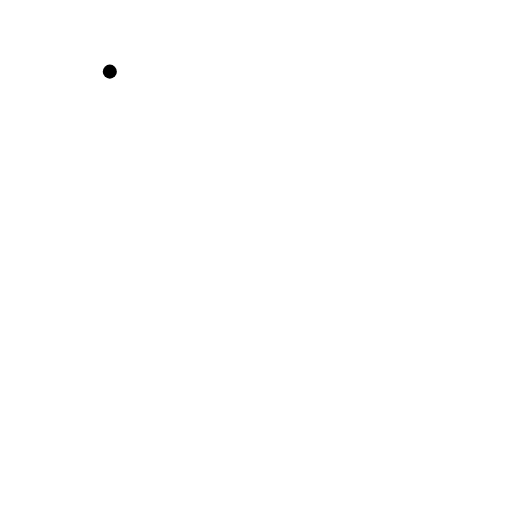
t = 0.00 s
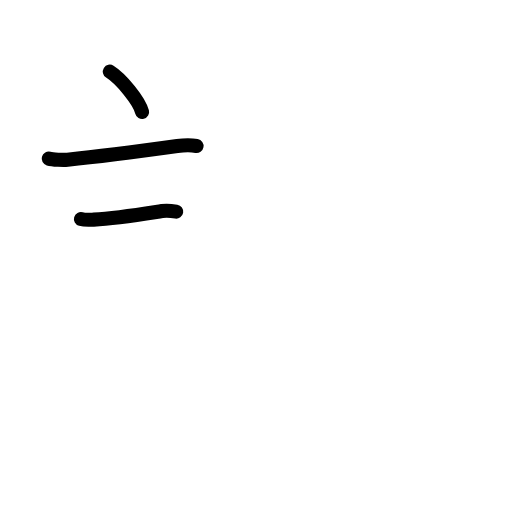
t = 2.92 s
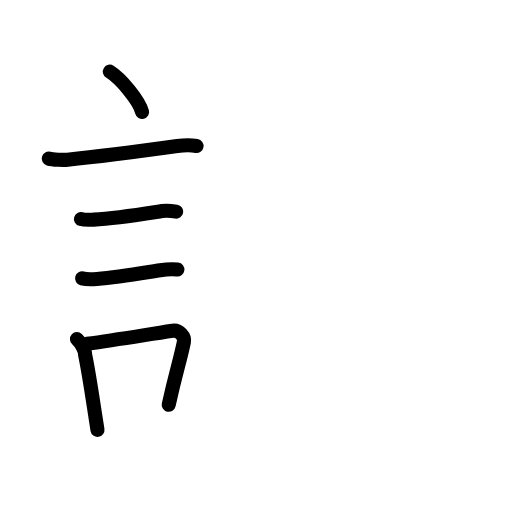
t = 5.92 s
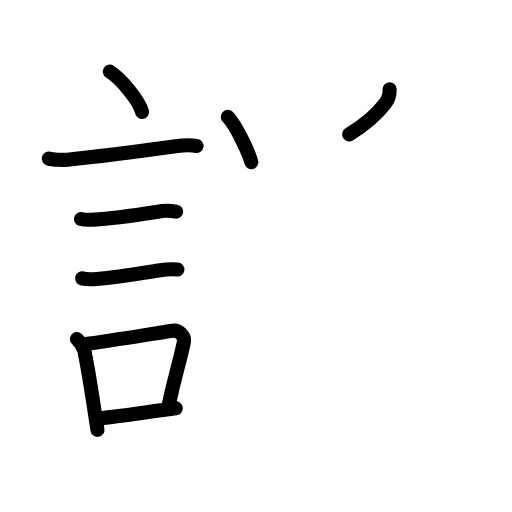
t = 8.88 s
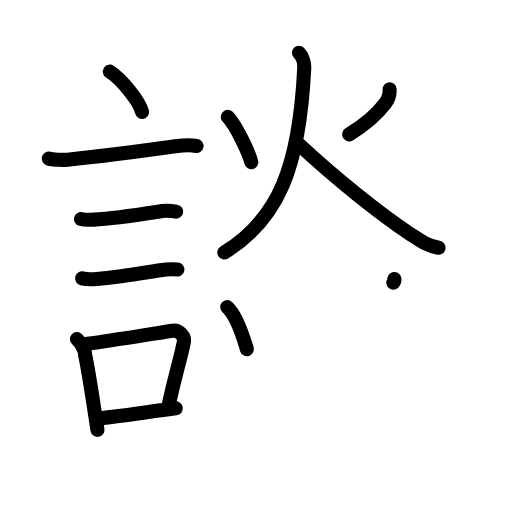
t = 12.13 s
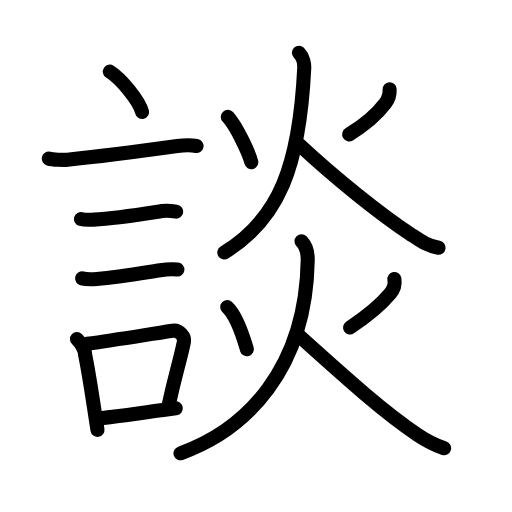
t = 15.00 s

The animated SVG that drew these frames (rendered in a browser with its animation timeline set to each time). Animation: 46 SMIL elements (animate=46); one cycle of 15.00 s.

<?xml version="1.0" encoding="UTF-8"?>
<!--
AniKanjiVG is licensed by CC-BY-SA Paul C. Sommerhoff (https://bitbucket.org/sommerhoff/anikanjivg).
AniKanjiVG uses KanjiVG which is licensed by CC-BY-SA Ulrich Apel (http://kanjivg.tagaini.net).
See also http://creativecommons.org/licenses/by-sa/3.0/
-->
<svg xmlns:kvg='http://kanjivg.tagaini.net' xmlns='http://www.w3.org/2000/svg' width='109' height='109' viewBox='0 0 109 109' style='fill:none;stroke:#000000;stroke-width:3;stroke-linecap:round;stroke-linejoin:round;' id="kvg:kanji_08ac7"><g id="kvg:08ac7" kvg:element="談"><g id="kvg:08ac7-g1" kvg:element="言" kvg:position="left" kvg:radical="general"><path id="kvg:08ac7-s1" kvg:type="㇔" d="M23.38,15.25c2.43,1.52,6.27,6.23,6.87,8.58"><animate attributeName="d" begin="0.0s" dur="1.0s" from="M23.38,15.25C23.38,15.25,23.38,15.25,23.38,15.25" to="M23.38,15.25c2.43,1.52,6.27,6.23,6.87,8.58" />
</path>
<path id="kvg:08ac7-s2" kvg:type="㇐" d="M10.37,33.77c0.82,0.23,3.19,0.32,4,0.23c7.62-0.75,17.75-2.12,23.37-2.9c1.35-0.19,3.42-0.14,4.1-0.02"><animate attributeName="d" begin="1.0s" dur="0.3333333333333333s" from="M10.37,33.77C10.37,33.77,10.37,33.77,10.37,33.77" to="M10.37,33.77c0.82,0.23,3.19,0.32,4,0.23" />
<animate attributeName="d" begin="1.3333333333333333s" dur="0.3333333333333333s" from="M10.37,33.77c0.82,0.23,3.19,0.32,4,0.23c0,0,0,0,0,0,0" to="M10.37,33.77c0.82,0.23,3.19,0.32,4,0.23c7.62-0.75,17.75-2.12,23.37-2.9" />
<animate attributeName="d" begin="1.6666666666666665s" dur="0.3333333333333333s" from="M10.37,33.77c0.82,0.23,3.19,0.32,4,0.23c7.62-0.75,17.75-2.12,23.37-2.9c0,0,0,0,0,0,0" to="M10.37,33.77c0.82,0.23,3.19,0.32,4,0.23c7.62-0.75,17.75-2.12,23.37-2.9c1.35-0.19,3.42-0.14,4.1-0.02" />
<animate attributeName="d" begin="0s" dur="1.0s" from="M-100,-100" to="M-100,-100" />
</path>
<path id="kvg:08ac7-s3" kvg:type="㇐" d="M17.23,46.63c0.89,0.25,1.75,0.17,2.72,0.12c4.79-0.25,9.29-1,14.54-1.82c0.96-0.15,2.66,0.06,3.02,0.12"><animate attributeName="d" begin="2.0s" dur="0.3333333333333333s" from="M17.23,46.63C17.23,46.63,17.23,46.63,17.23,46.63" to="M17.23,46.63c0.89,0.25,1.75,0.17,2.72,0.12" />
<animate attributeName="d" begin="2.3333333333333335s" dur="0.3333333333333333s" from="M17.23,46.63c0.89,0.25,1.75,0.17,2.72,0.12c0,0,0,0,0,0,0" to="M17.23,46.63c0.89,0.25,1.75,0.17,2.72,0.12c4.79-0.25,9.29-1,14.54-1.82" />
<animate attributeName="d" begin="2.6666666666666665s" dur="0.3333333333333333s" from="M17.23,46.63c0.89,0.25,1.75,0.17,2.72,0.12c4.79-0.25,9.29-1,14.54-1.82c0,0,0,0,0,0,0" to="M17.23,46.63c0.89,0.25,1.75,0.17,2.72,0.12c4.79-0.25,9.29-1,14.54-1.82c0.96-0.15,2.66,0.06,3.02,0.12" />
<animate attributeName="d" begin="0s" dur="2.0s" from="M-100,-100" to="M-100,-100" />
</path>
<path id="kvg:08ac7-s4" kvg:type="㇐" d="M17.48,59.27c0.87,0.23,2.01,0.21,3.14,0.12c4.75-0.39,8.88-1.14,13.49-1.87c0.91-0.14,2.49-0.28,3.66-0.14"><animate attributeName="d" begin="3.0s" dur="0.3333333333333333s" from="M17.48,59.27C17.48,59.27,17.48,59.27,17.48,59.27" to="M17.48,59.27c0.87,0.23,2.01,0.21,3.14,0.12" />
<animate attributeName="d" begin="3.3333333333333335s" dur="0.3333333333333333s" from="M17.48,59.27c0.87,0.23,2.01,0.21,3.14,0.12c0,0,0,0,0,0,0" to="M17.48,59.27c0.87,0.23,2.01,0.21,3.14,0.12c4.75-0.39,8.88-1.14,13.49-1.87" />
<animate attributeName="d" begin="3.6666666666666665s" dur="0.3333333333333333s" from="M17.48,59.27c0.87,0.23,2.01,0.21,3.14,0.12c4.75-0.39,8.88-1.14,13.49-1.87c0,0,0,0,0,0,0" to="M17.48,59.27c0.87,0.23,2.01,0.21,3.14,0.12c4.75-0.39,8.88-1.14,13.49-1.87c0.91-0.14,2.49-0.28,3.66-0.14" />
<animate attributeName="d" begin="0s" dur="3.0s" from="M-100,-100" to="M-100,-100" />
</path>
<g id="kvg:08ac7-g2" kvg:element="口"><path id="kvg:08ac7-s5" kvg:type="㇑" d="M16.39,72.2c0.8,0.74,1.71,2.17,1.72,3.28c0.79,3.77,1.52,8.81,2.27,13.65c0.12,0.8,0.25,1.59,0.37,2.38"><animate attributeName="d" begin="4.0s" dur="0.3333333333333333s" from="M16.39,72.2C16.39,72.2,16.39,72.2,16.39,72.2" to="M16.39,72.2c0.8,0.74,1.71,2.17,1.72,3.28" />
<animate attributeName="d" begin="4.333333333333333s" dur="0.3333333333333333s" from="M16.39,72.2c0.8,0.74,1.71,2.17,1.72,3.28c0,0,0,0,0,0,0" to="M16.39,72.2c0.8,0.74,1.71,2.17,1.72,3.28c0.79,3.77,1.52,8.81,2.27,13.65" />
<animate attributeName="d" begin="4.666666666666667s" dur="0.3333333333333333s" from="M16.39,72.2c0.8,0.74,1.71,2.17,1.72,3.28c0.79,3.77,1.52,8.81,2.27,13.65c0,0,0,0,0,0,0" to="M16.39,72.2c0.8,0.74,1.71,2.17,1.72,3.28c0.79,3.77,1.52,8.81,2.27,13.65c0.12,0.8,0.25,1.59,0.37,2.38" />
<animate attributeName="d" begin="0s" dur="4.0s" from="M-100,-100" to="M-100,-100" />
</path>
<path id="kvg:08ac7-s6" kvg:type="㇕b" d="M18.56,73.19c6.44-0.9,12.23-1.87,18.17-2.77c1.49-0.22,2.64,1.3,2.43,2.33c-0.89,4.29-1.66,6.28-3.24,13.42"><animate attributeName="d" begin="5.0s" dur="0.3333333333333333s" from="M18.56,73.19C18.56,73.19,18.56,73.19,18.56,73.19" to="M18.56,73.19c6.44-0.9,12.23-1.87,18.17-2.77" />
<animate attributeName="d" begin="5.333333333333333s" dur="0.3333333333333333s" from="M18.56,73.19c6.44-0.9,12.23-1.87,18.17-2.77c0,0,0,0,0,0,0" to="M18.56,73.19c6.44-0.9,12.23-1.87,18.17-2.77c1.49-0.22,2.64,1.3,2.43,2.33" />
<animate attributeName="d" begin="5.666666666666667s" dur="0.3333333333333333s" from="M18.56,73.19c6.44-0.9,12.23-1.87,18.17-2.77c1.49-0.22,2.64,1.3,2.43,2.33c0,0,0,0,0,0,0" to="M18.56,73.19c6.44-0.9,12.23-1.87,18.17-2.77c1.49-0.22,2.64,1.3,2.43,2.33c-0.89,4.29-1.66,6.28-3.24,13.42" />
<animate attributeName="d" begin="0s" dur="5.0s" from="M-100,-100" to="M-100,-100" />
</path>
<path id="kvg:08ac7-s7" kvg:type="㇐b" d="M21.47,89.02c4.13-0.47,8.07-1.05,13.28-1.73c0.85-0.11,1.74-0.23,2.67-0.35"><animate attributeName="d" begin="6.0s" dur="0.5s" from="M21.47,89.02C21.47,89.02,21.47,89.02,21.47,89.02" to="M21.47,89.02c4.13-0.47,8.07-1.05,13.28-1.73" />
<animate attributeName="d" begin="6.5s" dur="0.5s" from="M21.47,89.02c4.13-0.47,8.07-1.05,13.28-1.73c0,0,0,0,0,0,0" to="M21.47,89.02c4.13-0.47,8.07-1.05,13.28-1.73c0.85-0.11,1.74-0.23,2.67-0.35" />
<animate attributeName="d" begin="0s" dur="6.0s" from="M-100,-100" to="M-100,-100" />
</path>
</g>
</g>
<g id="kvg:08ac7-g3" kvg:element="炎" kvg:position="right" kvg:phon="炎"><g id="kvg:08ac7-g4" kvg:element="火" kvg:position="top"><path id="kvg:08ac7-s8" kvg:type="㇔" d="M48.5,24.88c1.83,2,4.5,7.65,5,9.64"><animate attributeName="d" begin="7.0s" dur="1.0s" from="M48.5,24.88C48.5,24.88,48.5,24.88,48.5,24.88" to="M48.5,24.88c1.83,2,4.5,7.65,5,9.64" />
<animate attributeName="d" begin="0s" dur="7.0s" from="M-100,-100" to="M-100,-100" />
</path>
<path id="kvg:08ac7-s9" kvg:type="㇒" d="M82.95,19c0.05,1-0.34,2.23-0.92,2.99c-1.91,2.51-4.78,4.85-7.69,6.62"><animate attributeName="d" begin="8.0s" dur="0.5s" from="M82.95,19C82.95,19,82.95,19,82.95,19" to="M82.95,19c0.05,1-0.34,2.23-0.92,2.99" />
<animate attributeName="d" begin="8.5s" dur="0.5s" from="M82.95,19c0.05,1-0.34,2.23-0.92,2.99c0,0,0,0,0,0,0" to="M82.95,19c0.05,1-0.34,2.23-0.92,2.99c-1.91,2.51-4.78,4.85-7.69,6.62" />
<animate attributeName="d" begin="0s" dur="8.0s" from="M-100,-100" to="M-100,-100" />
</path>
<path id="kvg:08ac7-s10" kvg:type="㇒" d="M63.64,11.25c0.93,0.93,1.16,2.49,1.13,3.19c-1.01,20.93-5.39,32.18-17.01,39.31"><animate attributeName="d" begin="9.0s" dur="0.5s" from="M63.64,11.25C63.64,11.25,63.64,11.25,63.64,11.25" to="M63.64,11.25c0.93,0.93,1.16,2.49,1.13,3.19" />
<animate attributeName="d" begin="9.5s" dur="0.5s" from="M63.64,11.25c0.93,0.93,1.16,2.49,1.13,3.19c0,0,0,0,0,0,0" to="M63.64,11.25c0.93,0.93,1.16,2.49,1.13,3.19c-1.01,20.93-5.39,32.18-17.01,39.31" />
<animate attributeName="d" begin="0s" dur="9.0s" from="M-100,-100" to="M-100,-100" />
</path>
<path id="kvg:08ac7-s11" kvg:type="㇏" d="M63.76,30.83C71.66,38.17,81,45.61,87.28,49.77c2.16,1.43,3.54,2.51,6.09,2.98"><animate attributeName="d" begin="10.0s" dur="0.5s" from="M63.76,30.83C63.76,30.83,63.76,30.83,63.76,30.83" to="M63.76,30.83C71.66,38.17,81,45.61,87.28,49.77" />
<animate attributeName="d" begin="10.5s" dur="0.5s" from="M63.76,30.83C71.66,38.17,81,45.61,87.28,49.77c0,0,0,0,0,0,0" to="M63.76,30.83C71.66,38.17,81,45.61,87.28,49.77c2.16,1.43,3.54,2.51,6.09,2.98" />
<animate attributeName="d" begin="0s" dur="10.0s" from="M-100,-100" to="M-100,-100" />
</path>
</g>
<g id="kvg:08ac7-g5" kvg:element="火" kvg:position="bottom"><path id="kvg:08ac7-s12" kvg:type="㇔" d="M48.38,65.38c2.2,2,3.57,6.95,4.17,8.95"><animate attributeName="d" begin="11.0s" dur="1.0s" from="M48.38,65.38C48.38,65.38,48.38,65.38,48.38,65.38" to="M48.38,65.38c2.2,2,3.57,6.95,4.17,8.95" />
<animate attributeName="d" begin="0s" dur="11.0s" from="M-100,-100" to="M-100,-100" />
</path>
<path id="kvg:08ac7-s13" kvg:type="㇒" d="M83.96,59.4c0.17,0.97-0.19,2.27-0.93,3.14c-1.53,1.83-4.78,4.7-8.5,7.18"><animate attributeName="d" begin="12.0s" dur="0.5s" from="M83.96,59.4C83.96,59.4,83.96,59.4,83.96,59.4" to="M83.96,59.4c0.17,0.97-0.19,2.27-0.93,3.14" />
<animate attributeName="d" begin="12.5s" dur="0.5s" from="M83.96,59.4c0.17,0.97-0.19,2.27-0.93,3.14c0,0,0,0,0,0,0" to="M83.96,59.4c0.17,0.97-0.19,2.27-0.93,3.14c-1.53,1.83-4.78,4.7-8.5,7.18" />
<animate attributeName="d" begin="0s" dur="12.0s" from="M-100,-100" to="M-100,-100" />
</path>
<path id="kvg:08ac7-s14" kvg:type="㇒" d="M64.19,51.38c0.97,0.97,1.34,2.75,1.32,4.06C65.12,78.62,52.38,91.5,38.43,96.5"><animate attributeName="d" begin="13.0s" dur="0.5s" from="M64.19,51.38C64.19,51.38,64.19,51.38,64.19,51.38" to="M64.19,51.38c0.97,0.97,1.34,2.75,1.32,4.06" />
<animate attributeName="d" begin="13.5s" dur="0.5s" from="M64.19,51.38c0.97,0.97,1.34,2.75,1.32,4.06c0,0,0,0,0,0,0" to="M64.19,51.38c0.97,0.97,1.34,2.75,1.32,4.06C65.12,78.62,52.38,91.5,38.43,96.5" />
<animate attributeName="d" begin="0s" dur="13.0s" from="M-100,-100" to="M-100,-100" />
</path>
<path id="kvg:08ac7-s15" kvg:type="㇏" d="M63.64,71.46c10.74,9.66,18.11,16.29,25.27,21.11c1.95,1.31,3.71,2.18,5.65,2.86"><animate attributeName="d" begin="14.0s" dur="0.5s" from="M63.64,71.46C63.64,71.46,63.64,71.46,63.64,71.46" to="M63.64,71.46c10.74,9.66,18.11,16.29,25.27,21.11" />
<animate attributeName="d" begin="14.5s" dur="0.5s" from="M63.64,71.46c10.74,9.66,18.11,16.29,25.27,21.11c0,0,0,0,0,0,0" to="M63.64,71.46c10.74,9.66,18.11,16.29,25.27,21.11c1.95,1.31,3.71,2.18,5.65,2.86" />
<animate attributeName="d" begin="0s" dur="14.0s" from="M-100,-100" to="M-100,-100" />
</path>
</g>
</g>
</g>
</svg>
